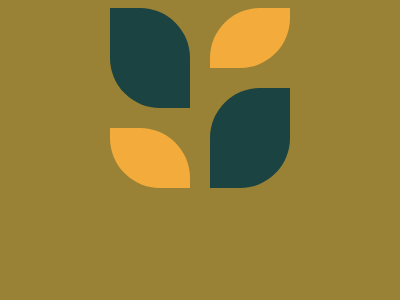

Write the HTML and CSS that draws this image.

<!DOCTYPE html>
<html lang="en">
<head>
    <meta charset="UTF-8">
    <meta name="viewport" content="width=device-width, initial-scale=1.0">
    <title>Blossom</title>
      <style>
        body {
          background: #998235;
          display: flex;
          justify-content: center;
          align-items: center;
        }
        .blossom {
          display: grid;
          grid-template-areas: 
            "leaf--lg-top leaf--sm-top"
            "leaf--lg-top leaf--lg-bottom"
            "leaf--sm-bottom leaf--lg-bottom";
          grid-template-columns: repeat(2, 1fr);
          grid-template-rows: repeat(3, 1fr);
         gap: 0px 20px;
        }
        .leaf--lg {
          background: #1A4341;
          width: 80px;
          height: 100px;
          border-radius: 0 50px 0 50px;
        }
        .leaf--lg.top {
          grid-area: leaf--lg-top;
        }
        .leaf--lg.bottom {
          grid-area: leaf--lg-bottom;
          transform: translateY(20px) scaleX(-1);
        }
        .leaf--sm {
          grid-area: leaf--sm;
          background: #F3AC3C;
          width: 80px;
          height: 60px;
          border-radius: 50px 0 50px 0;
        }
        .leaf--sm.top {
          grid-area: leaf--sm-top;
        }
        .leaf--sm.bottom {
          grid-area: leaf--sm-bottom;
          transform: scaleX(-1);
        }
      </style>
</head>
<body>
    <div class="blossom">
        <div class="leaf--sm top"></div>
        <div class="leaf--sm bottom"></div>
        <div class="leaf--lg top"></div>
        <div class="leaf--lg bottom"></div>
    </div>
</body>
</html>